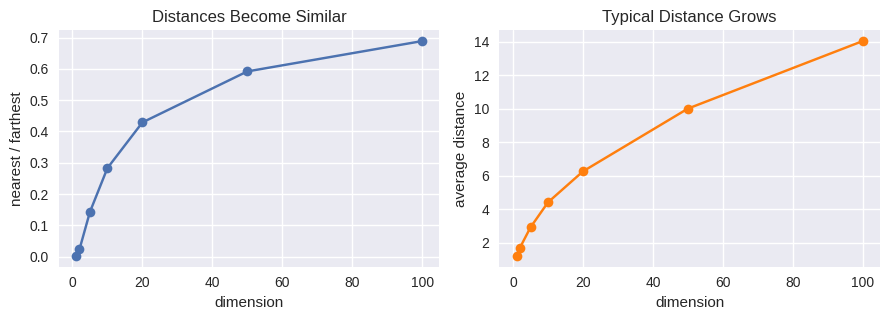
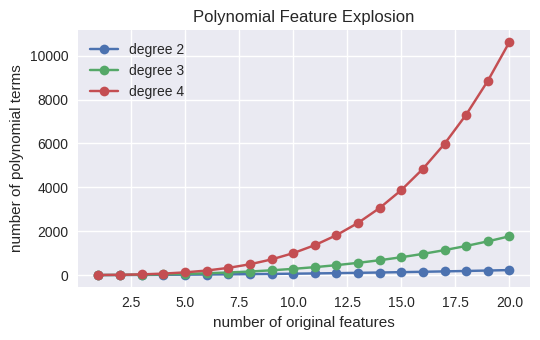
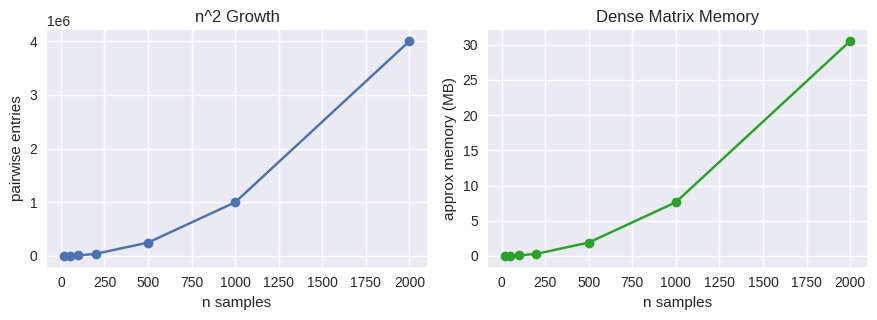
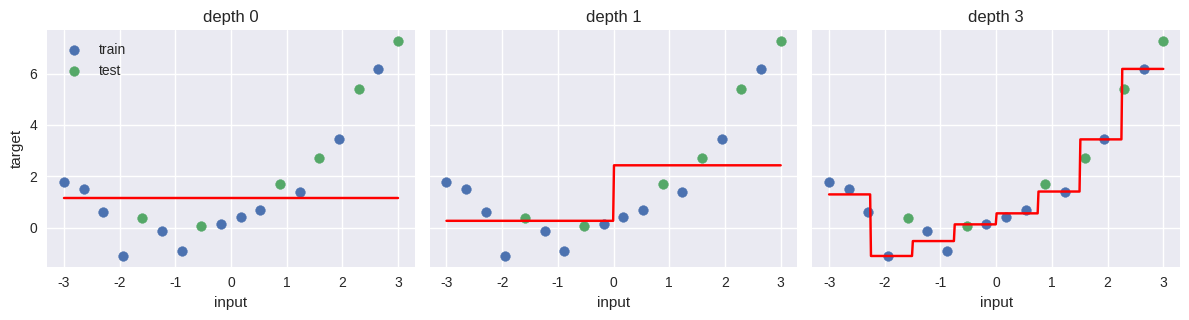
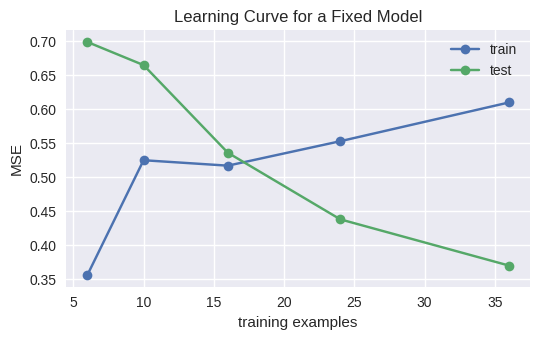
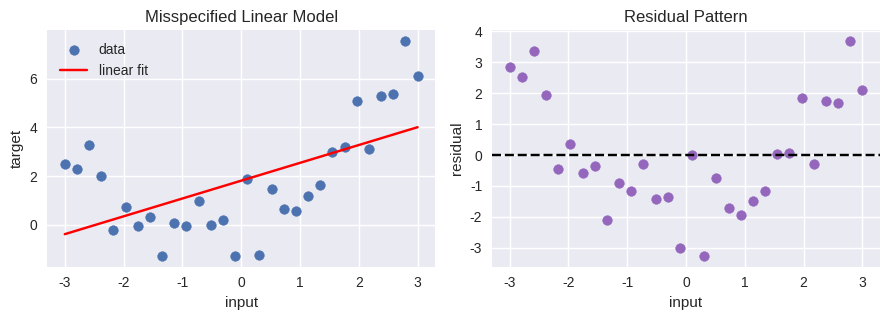

Reproduce these figures in Python, in order.
import numpy as np
import pandas as pd
import matplotlib.pyplot as plt
from math import comb

np.set_printoptions(precision=3, suppress=True)
plt.style.use('seaborn-v0_8')
%config InlineBackend.figure_format = 'retina'


rng = np.random.default_rng(0)
dims = [1, 2, 5, 10, 20, 50, 100]
rows = []

for d in dims:
    ratios = []
    mean_distances = []
    for _ in range(30):
        X = rng.normal(size=(400, d))
        anchor = X[0]
        distances = np.linalg.norm(X[1:] - anchor, axis=1)
        ratios.append(distances.min() / distances.max())
        mean_distances.append(distances.mean())
    rows.append({
        "dimension": d,
        "nearest_over_farthest": np.mean(ratios),
        "mean_distance": np.mean(mean_distances),
    })

distance_df = pd.DataFrame(rows).round(3)

fig, ax = plt.subplots(1, 2, figsize=(9, 3.3))
ax[0].plot(distance_df["dimension"], distance_df["nearest_over_farthest"], marker="o")
ax[0].set_xlabel("dimension")
ax[0].set_ylabel("nearest / farthest")
ax[0].set_title("Distances Become Similar")

ax[1].plot(distance_df["dimension"], distance_df["mean_distance"], marker="o", color="tab:orange")
ax[1].set_xlabel("dimension")
ax[1].set_ylabel("average distance")
ax[1].set_title("Typical Distance Grows")

plt.tight_layout()
plt.show()

distance_df


feature_counts = [1, 2, 5, 10, 20]
degrees = [2, 3, 4]
rows = []

for p in feature_counts:
    row = {"n_features": p}
    for degree in degrees:
        row[f"degree_{degree}_terms"] = comb(p + degree, degree) - 1
    rows.append(row)

poly_df = pd.DataFrame(rows)

p_values = np.arange(1, 21)
plt.figure(figsize=(5.5, 3.5))
for degree in degrees:
    term_counts = [comb(p + degree, degree) - 1 for p in p_values]
    plt.plot(p_values, term_counts, marker="o", label=f"degree {degree}")
plt.xlabel("number of original features")
plt.ylabel("number of polynomial terms")
plt.title("Polynomial Feature Explosion")
plt.legend(frameon=False)
plt.tight_layout()
plt.show()

poly_df


sample_sizes = np.array([20, 50, 100, 200, 500, 1000, 2000])
pair_counts = sample_sizes ** 2
memory_mb = pair_counts * 8 / (1024 ** 2)

kernel_df = pd.DataFrame({
    "n_samples": sample_sizes,
    "pairwise_entries": pair_counts,
    "approx_memory_MB": np.round(memory_mb, 3),
})

fig, ax = plt.subplots(1, 2, figsize=(9, 3.3))
ax[0].plot(sample_sizes, pair_counts, marker="o")
ax[0].set_xlabel("n samples")
ax[0].set_ylabel("pairwise entries")
ax[0].set_title("n^2 Growth")

ax[1].plot(sample_sizes, memory_mb, marker="o", color="tab:green")
ax[1].set_xlabel("n samples")
ax[1].set_ylabel("approx memory (MB)")
ax[1].set_title("Dense Matrix Memory")

plt.tight_layout()
plt.show()

kernel_df


rng = np.random.default_rng(1)
x = np.linspace(-3, 3, 18)
y = 0.5 * x**2 + x + rng.normal(0, 0.8, size=len(x))

train_idx = np.array([0, 1, 2, 3, 5, 6, 8, 9, 10, 12, 14, 16])
test_idx = np.array([4, 7, 11, 13, 15, 17])
x_train, y_train = x[train_idx], y[train_idx]
x_test, y_test = x[test_idx], y[test_idx]

def piecewise_mean_predict(x_train, y_train, x_query, depth, x_min, x_max):
    n_bins = 2 ** depth
    edges = np.linspace(x_min, x_max, n_bins + 1)
    default_value = y_train.mean()
    bin_values = []
    for i in range(n_bins):
        if i == n_bins - 1:
            mask = (x_train >= edges[i]) & (x_train <= edges[i + 1])
        else:
            mask = (x_train >= edges[i]) & (x_train < edges[i + 1])
        if mask.any():
            bin_values.append(y_train[mask].mean())
        else:
            bin_values.append(default_value)
    preds = np.empty(len(x_query), dtype=float)
    for j, value in enumerate(x_query):
        idx = np.searchsorted(edges, value, side="right") - 1
        idx = int(np.clip(idx, 0, n_bins - 1))
        preds[j] = bin_values[idx]
    return preds

depths = [0, 1, 3]
rows = []
xx = np.linspace(x.min(), x.max(), 400)
fig, ax = plt.subplots(1, 3, figsize=(12, 3.3), sharey=True)

for i, depth in enumerate(depths):
    train_pred = piecewise_mean_predict(x_train, y_train, x_train, depth, x.min(), x.max())
    test_pred = piecewise_mean_predict(x_train, y_train, x_test, depth, x.min(), x.max())
    grid_pred = piecewise_mean_predict(x_train, y_train, xx, depth, x.min(), x.max())
    rows.append({
        "depth": depth,
        "train_MSE": np.mean((y_train - train_pred) ** 2),
        "test_MSE": np.mean((y_test - test_pred) ** 2),
    })
    ax[i].scatter(x_train, y_train, label="train")
    ax[i].scatter(x_test, y_test, label="test")
    ax[i].plot(xx, grid_pred, color="red")
    ax[i].set_title(f"depth {depth}")
    ax[i].set_xlabel("input")

ax[0].set_ylabel("target")
ax[0].legend(frameon=False)
plt.tight_layout()
plt.show()

pd.DataFrame(rows).round(3)


rng = np.random.default_rng(3)
x_all = np.linspace(-3, 3, 60)
y_all = 0.5 * x_all**2 + x_all + rng.normal(0, 0.7, size=len(x_all))

test_mask = np.arange(len(x_all)) % 5 == 0
x_pool, y_pool = x_all[~test_mask], y_all[~test_mask]
x_test, y_test = x_all[test_mask], y_all[test_mask]

train_sizes = [6, 10, 16, 24, 36]
rows = []

for size in train_sizes:
    train_errors = []
    test_errors = []
    for _ in range(20):
        idx = rng.choice(len(x_pool), size=size, replace=False)
        x_train = x_pool[idx]
        y_train = y_pool[idx]
        coeffs = np.polyfit(x_train, y_train, deg=2)
        train_pred = np.polyval(coeffs, x_train)
        test_pred = np.polyval(coeffs, x_test)
        train_errors.append(np.mean((y_train - train_pred) ** 2))
        test_errors.append(np.mean((y_test - test_pred) ** 2))
    rows.append({
        "train_size": size,
        "mean_train_MSE": np.mean(train_errors),
        "mean_test_MSE": np.mean(test_errors),
    })

learning_df = pd.DataFrame(rows).round(3)

plt.figure(figsize=(5.5, 3.5))
plt.plot(learning_df["train_size"], learning_df["mean_train_MSE"], marker="o", label="train")
plt.plot(learning_df["train_size"], learning_df["mean_test_MSE"], marker="o", label="test")
plt.xlabel("training examples")
plt.ylabel("MSE")
plt.title("Learning Curve for a Fixed Model")
plt.legend(frameon=False)
plt.tight_layout()
plt.show()

learning_df


rng = np.random.default_rng(4)
x = np.linspace(-3, 3, 30)
y = 0.6 * x**2 + 0.8 * x + rng.normal(0, 0.8, size=len(x))

slope, intercept = np.polyfit(x, y, deg=1)
y_pred = slope * x + intercept
residuals = y - y_pred

fig, ax = plt.subplots(1, 2, figsize=(9, 3.3))
ax[0].scatter(x, y, label="data")
ax[0].plot(x, y_pred, color="red", label="linear fit")
ax[0].set_xlabel("input")
ax[0].set_ylabel("target")
ax[0].set_title("Misspecified Linear Model")
ax[0].legend(frameon=False)

ax[1].scatter(x, residuals, color="tab:purple")
ax[1].axhline(0, color="black", linestyle="--")
ax[1].set_xlabel("input")
ax[1].set_ylabel("residual")
ax[1].set_title("Residual Pattern")

plt.tight_layout()
plt.show()

print(f"residual mean: {residuals.mean():.3f}")
print(f"residual std: {residuals.std():.3f}")
